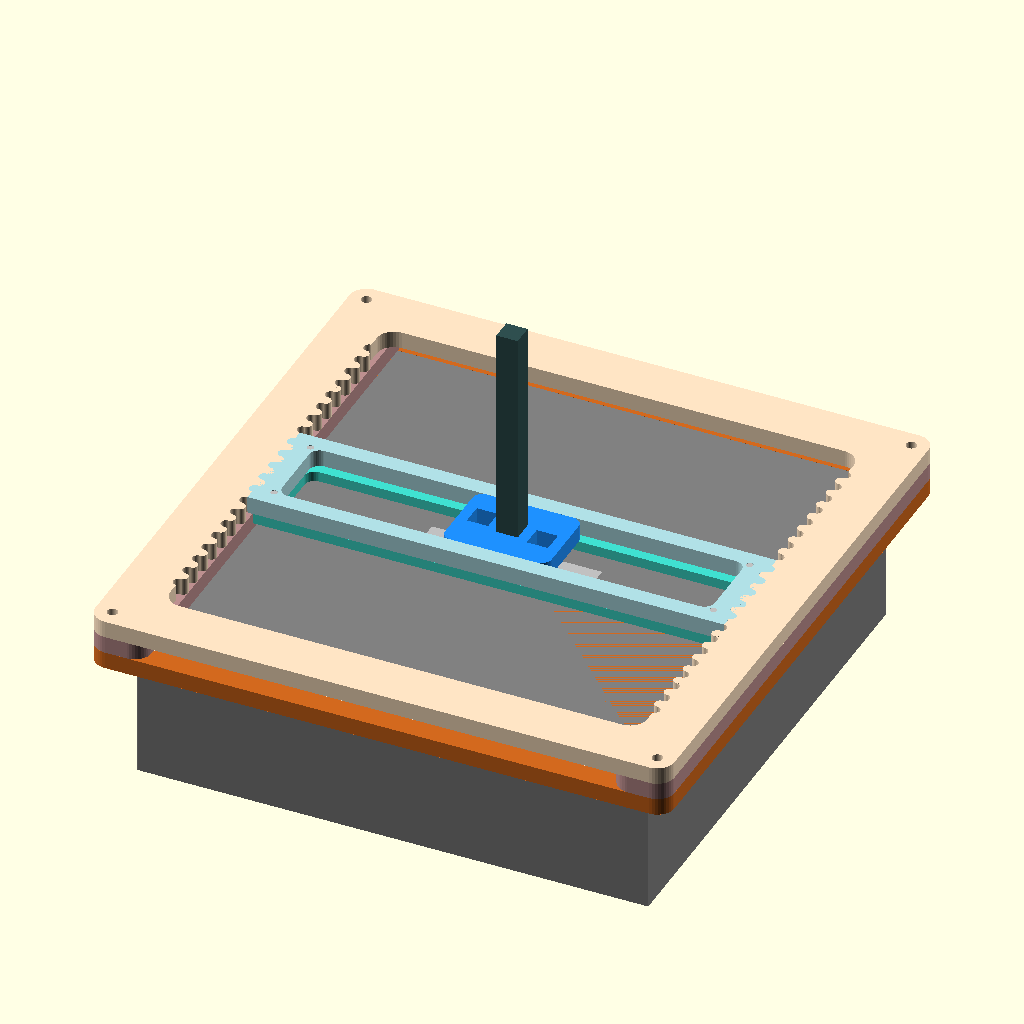
Cell 1: rendered with the file's own defaults.
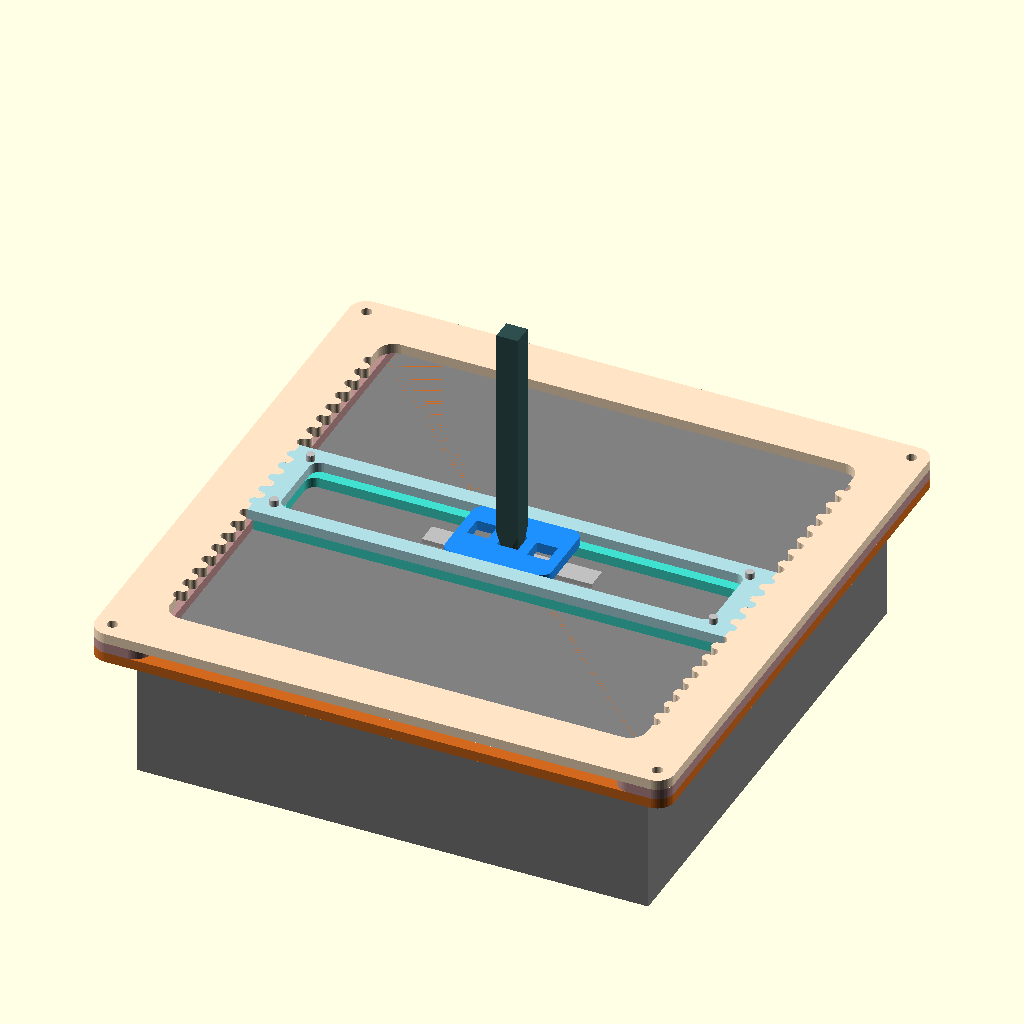
Cell 2 — preset "Frame Only".
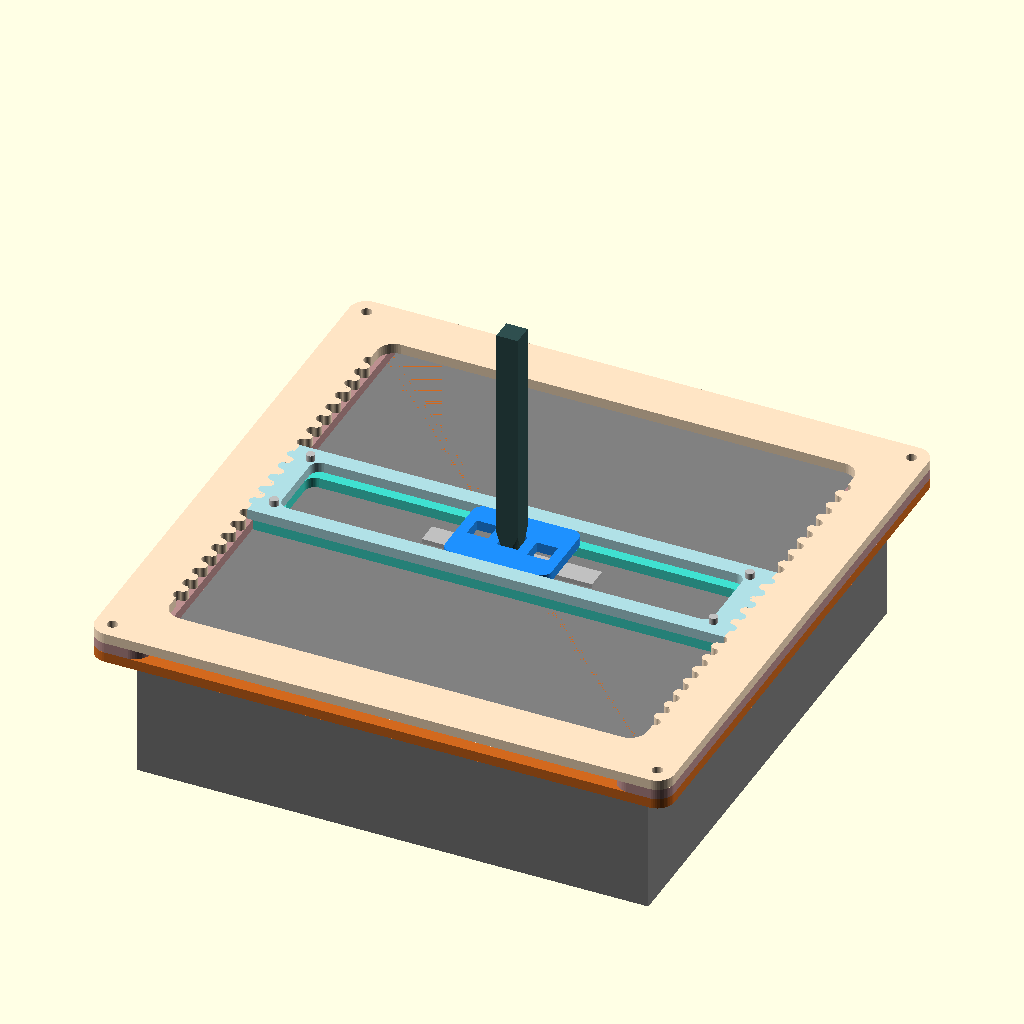
Cell 3 — preset "Outer".
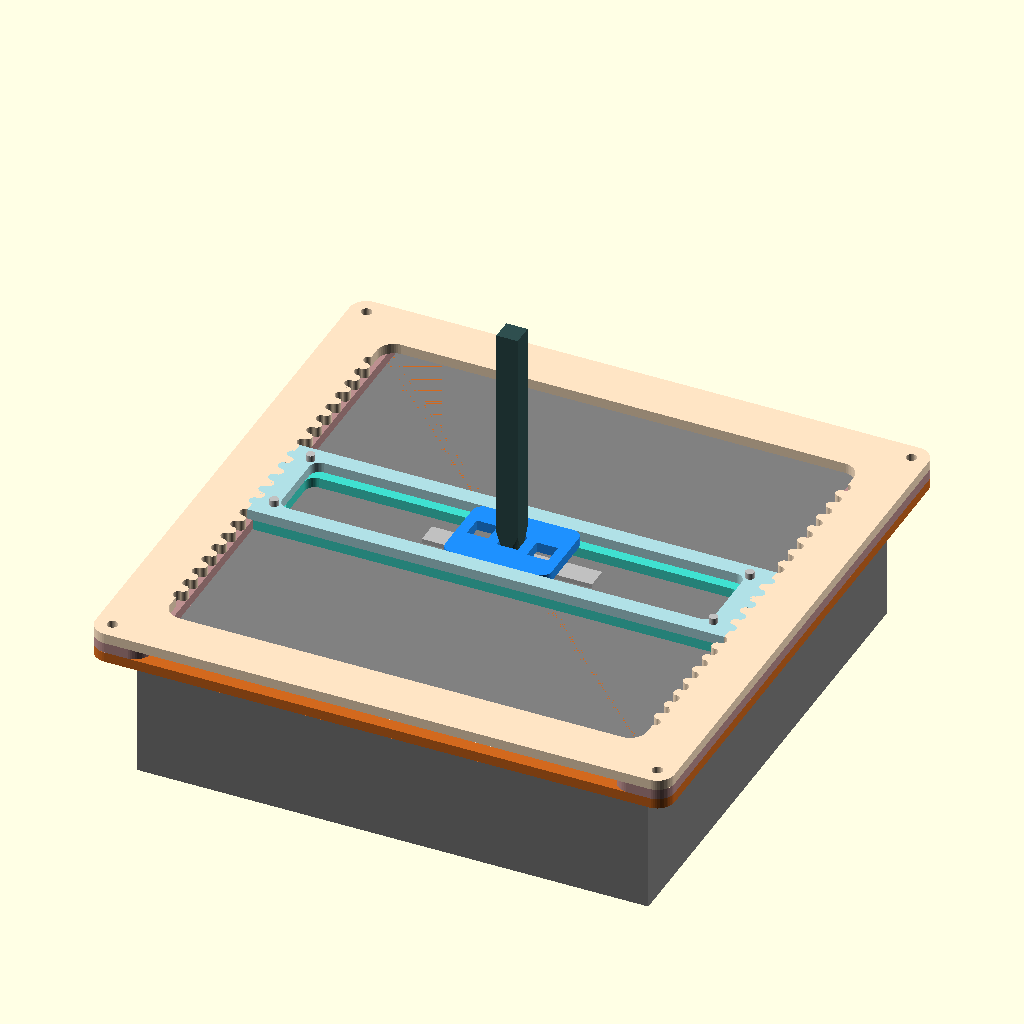
Cell 4 — preset "Bottom".
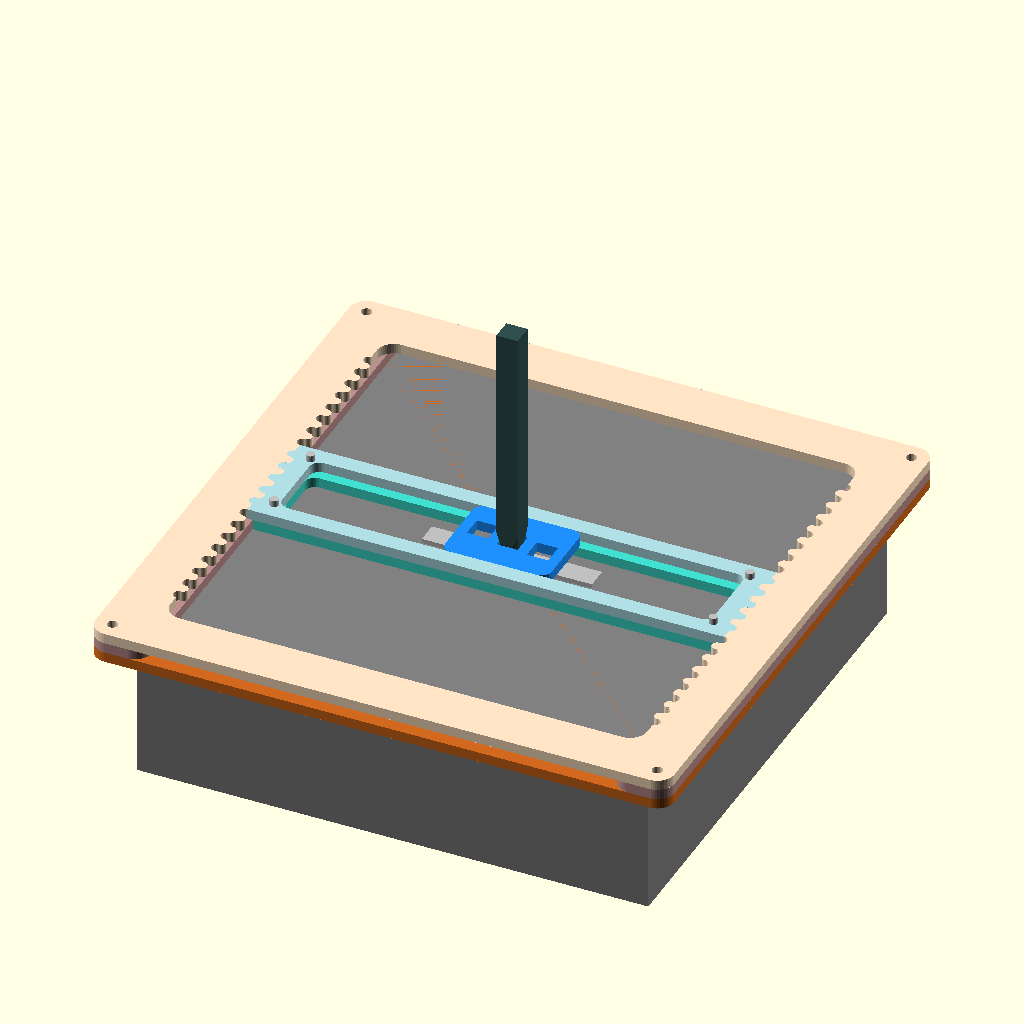
Cell 5 — preset "noPower".
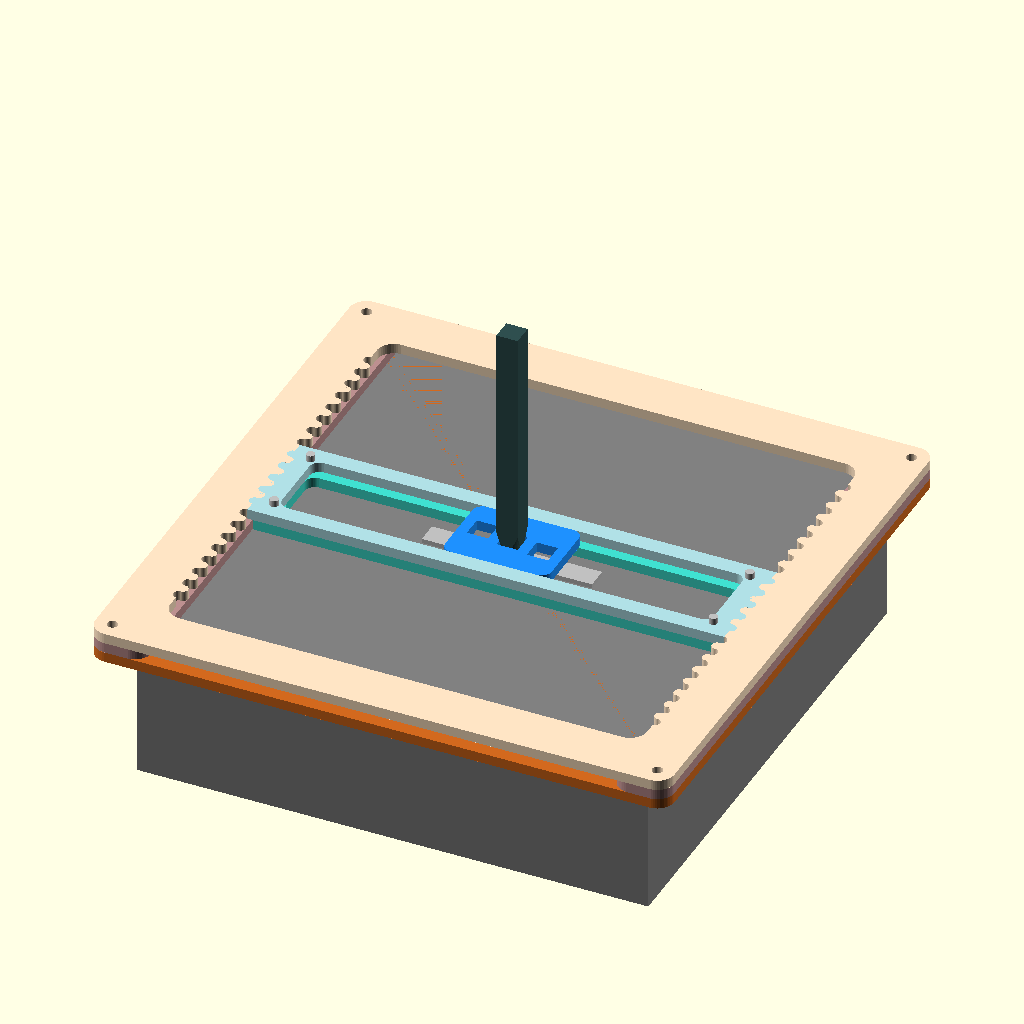
Cell 6 — preset "PNG2".
The same orthographic view direction (rotation 55°, 0°, 25°; colour scheme Cornfield) for every cell, with the view re-fitted per cell, so scale and position can differ between cells.
OpenSCAD source file punchJigAnja.scad:

$fn=40;
/* [Dimensions] */
mtlStrpDim=[50,6.4,1.3];
pnchDim=[6.25,6.25,64];
baseDim=[150,150,43];
matThck=5;
ltrHght=3;
frameRad=5;
outBrm=10;
inBrm=5;
rackDia=3;
fudge=0.1;

/* [show] */
showBase=true;
showPunch=true;
showTopFrame=true;
showMidFrame=true;
showBotFrame=true;

//specimen
color("silver") translate([0,0,mtlStrpDim.z/2]) cube(mtlStrpDim,true);
//base
if (showBase) color("grey") translate([0,0,-baseDim.z/2-0.01]) cube(baseDim,true);
//puncher
if (showPunch) color("darkslategrey") translate([0,0,3]) nmbrPunch();

//frame
 translate([0,0,matThck*1.5]) frame();

 translate([0,0,matThck*1.5]) carriage();

//carriage
module carriage(){
  carWdth=rackDia*6*2-rackDia;
  
  color("powderBlue"){
  difference(){
    cube([baseDim.x-inBrm*2,carWdth,matThck+0.01],true);
    for (i=[-1,1],j=[rackDia:rackDia*2:rackDia*4]){
      translate([i*(baseDim.x/2-inBrm),j,0]) cylinder(d=rackDia,h=matThck+fudge,center=true);
      translate([i*(baseDim.x/2-inBrm),-j,0]) cylinder(d=rackDia,h=matThck+fudge,center=true);
    }
    cube([pnchDim.x,pnchDim.y,pnchDim.z+fudge],true);
    rndRect([baseDim.x-inBrm*4-rackDia,carWdth-inBrm*2,matThck+fudge],rackDia);
    //screw holes
    for (i=[-1,1],j=[-1,1])
      translate([i*(baseDim.x/2-inBrm*1.5-rackDia),j*(carWdth/2-inBrm),0]) 
        cylinder(d=2.0,h=matThck+fudge,center=true);
  }
  
  for (i=[-1,1],j=[0:rackDia*2:rackDia*4]){
      translate([i*(baseDim.x/2-inBrm),j,0]) cylinder(d=rackDia,h=matThck,center=true);
      translate([i*(baseDim.x/2-inBrm),-j,0]) cylinder(d=rackDia,h=matThck,center=true);
    }
  }
  //rail
  color("Turquoise")  
  translate([0,0,-matThck/2-3/2]) difference(){
    cube([baseDim.x-inBrm*2-rackDia,carWdth,3],true);
    rndRect([baseDim.x-inBrm*4-rackDia,carWdth-inBrm*2-rackDia*2,3+fudge],rackDia);
    for (i=[-1,1],j=[-1,1])
      translate([i*(baseDim.x/2-inBrm*1.5-rackDia),j*(carWdth/2-inBrm),0]) 
        cylinder(d=2.6,h=3+fudge,center=true);
  }
  
  //carriage
  color("DodgerBlue")
  difference(){
    rndRect([pnchDim.x*5,carWdth-inBrm*2,matThck],rackDia);
    cube([pnchDim.x,pnchDim.y,matThck+fudge],true);
    translate([-pnchDim.x*1.5,rackDia/2,0]) cube([pnchDim.x,pnchDim.y,matThck+fudge],true);
    translate([pnchDim.x*1.5,-rackDia/3,0]) cube([pnchDim.x,pnchDim.y,matThck+fudge],true);
  }
  
  color("silver") for (i=[-1,1],j=[-1,1])
      translate([i*(baseDim.x/2-inBrm*1.5-rackDia),j*(carWdth/2-inBrm),-matThck/2-3-fudge]) 
        M25Screw();
}


module frame(){

  inWdth=baseDim.x-inBrm*2;
  
 //rackFrame

  if (showTopFrame) color("Bisque"){
  difference(){
    rndRect([baseDim.x+outBrm*2,baseDim.y+outBrm*2,matThck],frameRad);
    rndRect([inWdth,inWdth,matThck+fudge],frameRad);
    for (i=[0:rackDia*2:inWdth/2-frameRad],j=[-1,1]){
      translate([j*inWdth/2,i,0]) cylinder(d=rackDia,h=matThck+fudge,center=true);
      translate([j*inWdth/2,-i,0]) cylinder(d=rackDia,h=matThck+fudge,center=true);
    }
    for (i=[-1,1],j=[-1,1])
      translate([i*(baseDim.x+outBrm)/2,j*(baseDim.y+outBrm)/2,0]) 
        cylinder(d=3.1,h=matThck+fudge,center=true);
  }
  for (i=[0:rackDia*2:inWdth/2-frameRad-rackDia*2],j=[-1,1]){
      translate([j*inWdth/2,i+rackDia,0]) cylinder(d=rackDia,h=matThck,center=true);
      translate([j*inWdth/2,-i-rackDia,0]) cylinder(d=rackDia,h=matThck,center=true);
    }
  }  

//baseframe mid
if (showMidFrame) color("RosyBrown") 
  difference(){
  for (i=[-1,1])
  translate([i*(baseDim.x/2+inBrm/2-rackDia/4),0,-matThck]) rndRect([outBrm+inBrm+rackDia/2,baseDim.y+outBrm*2,matThck],frameRad);
  for (i=[-1,1],j=[-1,1])
    translate([i*(baseDim.x+outBrm)/2,j*(baseDim.y+outBrm)/2,-matThck]) 
      cylinder(d=3.1,h=matThck+fudge,center=true);
}


color("chocolate")
//baseframe lower
translate([0,0,-matThck*2]) difference(){
  rndRect([baseDim.x+20,baseDim.y+20,matThck],5);
  cube([baseDim.x,baseDim.y,matThck+fudge],true);
  for (i=[-1,1],j=[-1,1])
    translate([i*(baseDim.x/2+outBrm/2),j*(baseDim.y/2+outBrm/2),0]) 
      cylinder(d=2.5,h=matThck+fudge,center=true);
}
}

module nmbrPunch(){
  ru=pnchDim.x*(1/sqrt(2));
  tipHght=6.8;
  translate([0,0,pnchDim.z/2+tipHght]) cube(pnchDim,true);
  intersection(){
    cylinder(r2=ru,r1=5/2,h=tipHght);
    translate([0,0,tipHght/2]) cube([pnchDim.x,pnchDim.x,tipHght],true);
  }
  translate([0,0,-0.5]) linear_extrude(0.5,scale=1.2) 
    text("X",size=ltrHght*0.8,valign="center",halign="center");
}


module rndRect(size=[1,1,1],rad=1){
  hull() for (i=[-1,1],j=[-1,1])
    translate([i*(size.x/2-rad),j*(size.y/2-rad),0]) cylinder(r=rad,h=size.z,center=true);
}

*rack(5);
module rack(N){
  dia=3;
  for (i=[0:N-1]){
    translate([i*dia*2+dia,0,0]) cylinder(d=dia,h=matThck);
  }
  difference(){
    translate([0,-dia,0]) cube([dia*N*2,dia,matThck]);
    for (i=[0:N])
      translate([i*dia*2,0,-fudge/2]) cylinder(d=dia,h=matThck+fudge);
  }
}


module M25Screw(length=8){
  cylinder(d=2.5,h=length);
  cylinder(d1=4.7,d2=2.5,h=1.5);
}
Customizer parameters (derived from the source; name, type, default, range or options):
mtlStrpDim: vector, default [50, 6.4, 1.3]
pnchDim: vector, default [6.25, 6.25, 64]
baseDim: vector, default [150, 150, 43]
matThck: number, default 5
ltrHght: number, default 3
frameRad: number, default 5
outBrm: number, default 10
inBrm: number, default 5
rackDia: number, default 3
fudge: number, default 0.1
showBase: bool, default true
showPunch: bool, default true
showTopFrame: bool, default true
showMidFrame: bool, default true
showBotFrame: bool, default true
